Run: headless pygame with SDL's dummy video driver; simulated clock (each Clock.tick advances the game by its frame time, no real sleeping); random seed 0; keys injected as events and as key.get_pressed() state; no mouse input; restart key RETURN tapped at the start of phases 3 and 4.
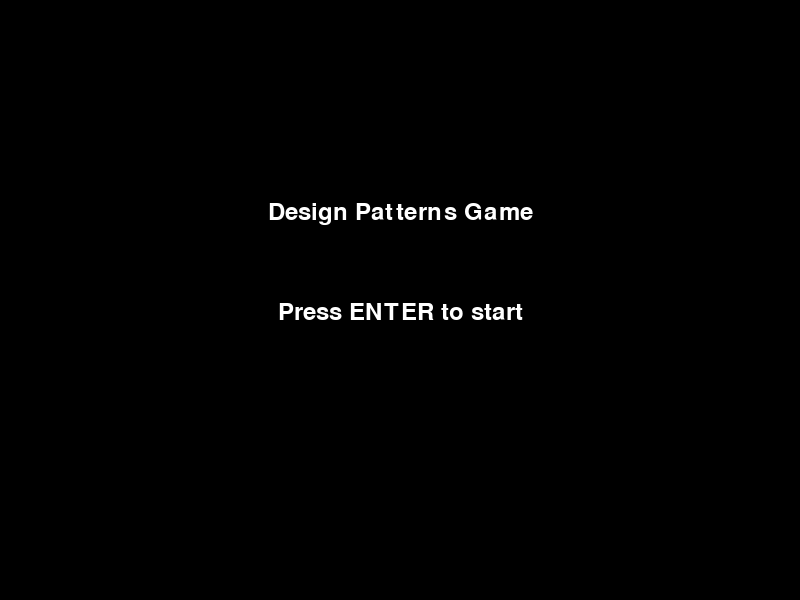
Frame 1 of 4 · flips 1–60 · no input
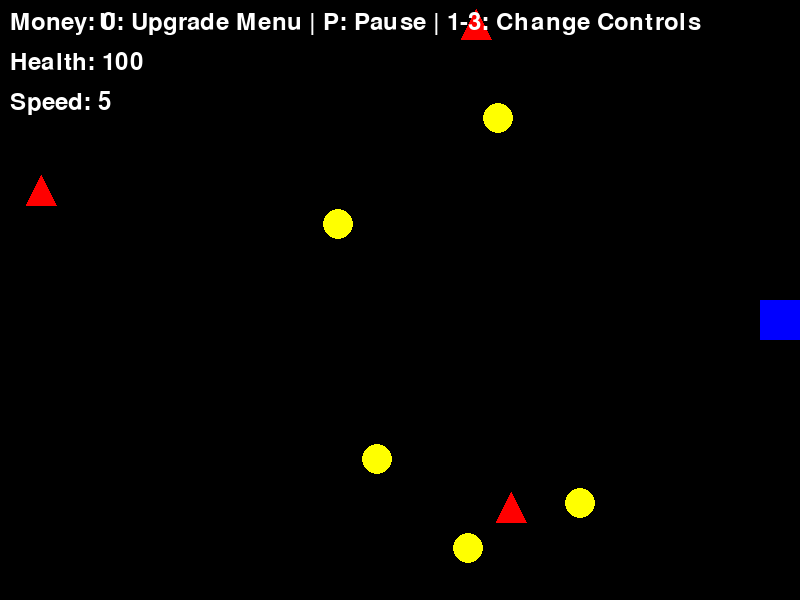
Frame 2 of 4 · flips 61–180 · tapped SPACE, RETURN · held RIGHT (→), D
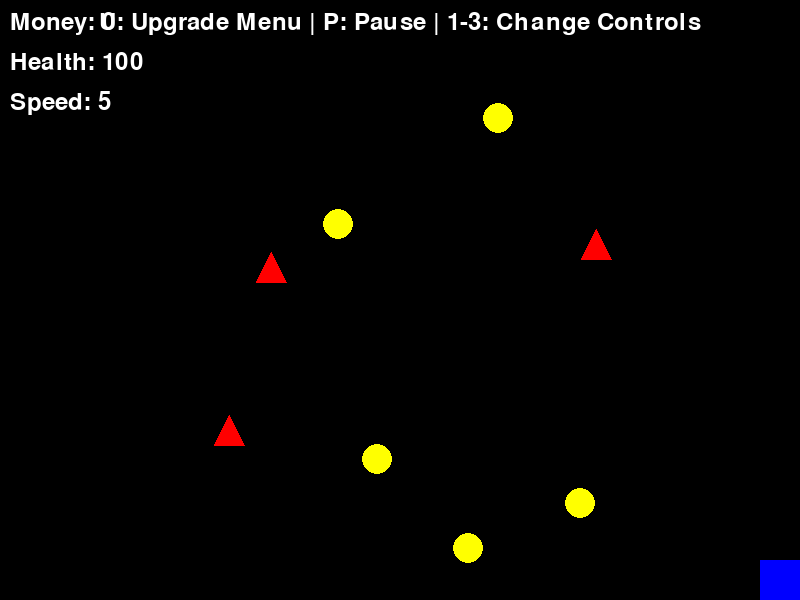
Frame 3 of 4 · flips 181–300 · tapped RETURN · held DOWN (↓), S
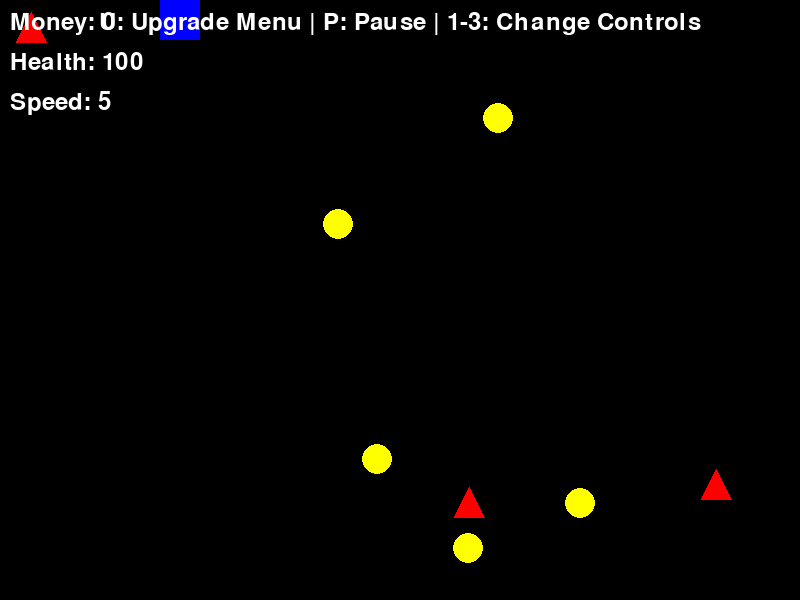
Frame 4 of 4 · flips 301–420 · tapped RETURN · held LEFT (←), A, UP (↑), W

The pygame program that drew these frames:

import pygame
import sys
import random
from abc import ABC, abstractmethod
from enum import Enum

# Initialize pygame
pygame.init()

# Constants
SCREEN_WIDTH = 800
SCREEN_HEIGHT = 600
FPS = 60
WHITE = (255, 255, 255)
BLACK = (0, 0, 0)
RED = (255, 0, 0)
GREEN = (0, 255, 0)
BLUE = (0, 0, 255)
YELLOW = (255, 255, 0)

# Create the screen
screen = pygame.display.set_mode((SCREEN_WIDTH, SCREEN_HEIGHT))
pygame.display.set_caption("Design Patterns Game")
clock = pygame.time.Clock()

###############################################
# ADAPTER PATTERN IMPLEMENTATION
###############################################
# Abstract Input Handler (Target)
class InputHandler(ABC):
    @abstractmethod
    def get_movement(self) -> tuple:
        """Return movement vector (dx, dy)"""
        pass

# Concrete WASD Input Handler
class WASDInputHandler(InputHandler):
    def get_movement(self) -> tuple:
        keys = pygame.key.get_pressed()
        dx, dy = 0, 0
        if keys[pygame.K_w]:
            dy = -1
        if keys[pygame.K_s]:
            dy = 1
        if keys[pygame.K_a]:
            dx = -1
        if keys[pygame.K_d]:
            dx = 1
        return (dx, dy)

# Concrete Arrow Keys Input Handler
class ArrowKeysInputHandler(InputHandler):
    def get_movement(self) -> tuple:
        keys = pygame.key.get_pressed()
        dx, dy = 0, 0
        if keys[pygame.K_UP]:
            dy = -1
        if keys[pygame.K_DOWN]:
            dy = 1
        if keys[pygame.K_LEFT]:
            dx = -1
        if keys[pygame.K_RIGHT]:
            dx = 1
        return (dx, dy)

# Concrete NumPad Input Handler
class NumPadInputHandler(InputHandler):
    def get_movement(self) -> tuple:
        keys = pygame.key.get_pressed()
        dx, dy = 0, 0
        if keys[pygame.K_KP8]:
            dy = -1
        if keys[pygame.K_KP2]:
            dy = 1
        if keys[pygame.K_KP4]:
            dx = -1
        if keys[pygame.K_KP6]:
            dx = 1
        return (dx, dy)

# Input Controller that uses the adapter pattern to handle different input types
class InputController:
    def __init__(self):
        # Default to WASD
        self.current_handler = WASDInputHandler()
        self.handlers = {
            "wasd": WASDInputHandler(),
            "arrows": ArrowKeysInputHandler(),
            "numpad": NumPadInputHandler()
        }
    
    def set_input_handler(self, handler_name):
        if handler_name in self.handlers:
            self.current_handler = self.handlers[handler_name]
    
    def get_movement(self):
        return self.current_handler.get_movement()

###############################################
# DECORATOR PATTERN IMPLEMENTATION
###############################################
# Abstract Player (Component)
class Player(ABC):
    @abstractmethod
    def update(self, movement):
        pass
    
    @abstractmethod
    def draw(self, surface):
        pass
    
    @abstractmethod
    def get_speed(self):
        pass
    
    @abstractmethod
    def get_health(self):
        pass
    
    @abstractmethod
    def get_rect(self):
        pass
    
    @abstractmethod
    def get_money(self):
        pass
    
    @abstractmethod
    def add_money(self, amount):
        pass

# Concrete Player (ConcreteComponent)
class BasicPlayer(Player):
    def __init__(self, x, y):
        self.x = x
        self.y = y
        self.width = 40
        self.height = 40
        self.speed = 5
        self.health = 100
        self.money = 0
        self.rect = pygame.Rect(x, y, self.width, self.height)
    
    def update(self, movement):
        dx, dy = movement
        self.x += dx * self.speed
        self.y += dy * self.speed
        
        # Keep player on screen
        self.x = max(0, min(self.x, SCREEN_WIDTH - self.width))
        self.y = max(0, min(self.y, SCREEN_HEIGHT - self.height))
        
        # Update rect
        self.rect.x = self.x
        self.rect.y = self.y
    
    def draw(self, surface):
        pygame.draw.rect(surface, BLUE, self.rect)
    
    def get_speed(self):
        return self.speed
    
    def get_health(self):
        return self.health
    
    def get_rect(self):
        return self.rect
    
    def get_money(self):
        return self.money
    
    def add_money(self, amount):
        self.money += amount

# Abstract Player Decorator (Decorator)
class PlayerDecorator(Player):
    def __init__(self, player):
        self.player = player
    
    def update(self, movement):
        self.player.update(movement)
    
    def draw(self, surface):
        self.player.draw(surface)
    
    def get_speed(self):
        return self.player.get_speed()
    
    def get_health(self):
        return self.player.get_health()
    
    def get_rect(self):
        return self.player.get_rect()
    
    def get_money(self):
        return self.player.get_money()
    
    def add_money(self, amount):
        self.player.add_money(amount)

# Concrete Decorators
class SpeedBoostDecorator(PlayerDecorator):
    def __init__(self, player, boost_amount=1):
        super().__init__(player)
        self.boost_amount = boost_amount
    
    def get_speed(self):
        return self.player.get_speed() + self.boost_amount
    
    def draw(self, surface):
        # Call the parent draw method
        self.player.draw(surface)
        # Add a green outline to show speed boost
        pygame.draw.rect(surface, GREEN, self.get_rect(), 2)

class HealthBoostDecorator(PlayerDecorator):
    def __init__(self, player, boost_amount=20):
        super().__init__(player)
        self.boost_amount = boost_amount
    
    def get_health(self):
        return self.player.get_health() + self.boost_amount
    
    def draw(self, surface):
        # Call the parent draw method
        self.player.draw(surface)
        # Add a red outline to show health boost
        pygame.draw.rect(surface, RED, self.get_rect(), 2)

###############################################
# GAME OBJECTS
###############################################
class Coin:
    def __init__(self):
        self.radius = 15
        self.reset_position()
    
    def reset_position(self):
        self.x = random.randint(self.radius, SCREEN_WIDTH - self.radius)
        self.y = random.randint(self.radius, SCREEN_HEIGHT - self.radius)
        self.rect = pygame.Rect(self.x - self.radius, self.y - self.radius, 
                               self.radius * 2, self.radius * 2)
    
    def draw(self, surface):
        pygame.draw.circle(surface, YELLOW, (self.x, self.y), self.radius)

class Enemy:
    def __init__(self):
        self.width = 30
        self.height = 30
        self.reset_position()
    
    def reset_position(self):
        self.x = random.randint(0, SCREEN_WIDTH - self.width)
        self.y = random.randint(0, SCREEN_HEIGHT - self.height)
        self.dx = random.choice([-2, -1, 1, 2])
        self.dy = random.choice([-2, -1, 1, 2])
        self.rect = pygame.Rect(self.x, self.y, self.width, self.height)
    
    def update(self):
        self.x += self.dx
        self.y += self.dy
        
        # Bounce off walls
        if self.x <= 0 or self.x >= SCREEN_WIDTH - self.width:
            self.dx *= -1
        if self.y <= 0 or self.y >= SCREEN_HEIGHT - self.height:
            self.dy *= -1
            
        # Update rect
        self.rect.x = self.x
        self.rect.y = self.y
    
    def draw(self, surface):
        # Draw a red triangle
        p1 = (self.x, self.y + self.height)
        p2 = (self.x + self.width, self.y + self.height)
        p3 = (self.x + self.width // 2, self.y)
        pygame.draw.polygon(surface, RED, [p1, p2, p3])

###############################################
# FACADE PATTERN IMPLEMENTATION
###############################################
class GameState(Enum):
    MENU = 0
    PLAYING = 1
    PAUSED = 2
    UPGRADE_MENU = 3
    GAME_OVER = 4

class GameFacade:
    def __init__(self):
        # Initialize game objects
        self.player = BasicPlayer(SCREEN_WIDTH // 2, SCREEN_HEIGHT // 2)
        self.input_controller = InputController()
        self.coins = [Coin() for _ in range(5)]
        self.enemies = [Enemy() for _ in range(3)]
        self.game_state = GameState.MENU
        self.font = pygame.font.SysFont(None, 36)
        
        # Track upgrade costs
        self.speed_upgrade_cost = 10
        self.health_upgrade_cost = 15
    
    def start_game(self):
        """Start a new game"""
        self.game_state = GameState.PLAYING
        self.player = BasicPlayer(SCREEN_WIDTH // 2, SCREEN_HEIGHT // 2)
        self.coins = [Coin() for _ in range(5)]
        self.enemies = [Enemy() for _ in range(3)]
    
    def pause_game(self):
        """Pause the current game"""
        if self.game_state == GameState.PLAYING:
            self.game_state = GameState.PAUSED
        elif self.game_state == GameState.PAUSED:
            self.game_state = GameState.PLAYING
    
    def show_upgrade_menu(self):
        """Show the upgrade menu"""
        if self.game_state in [GameState.PLAYING, GameState.PAUSED]:
            self.game_state = GameState.UPGRADE_MENU
    
    def return_to_game(self):
        """Return to the game from any menu"""
        if self.game_state in [GameState.MENU, GameState.UPGRADE_MENU, GameState.PAUSED]:
            self.game_state = GameState.PLAYING
    
    def apply_speed_upgrade(self):
        """Apply speed upgrade to player"""
        if self.player.get_money() >= self.speed_upgrade_cost:
            self.player.add_money(-self.speed_upgrade_cost)
            self.player = SpeedBoostDecorator(self.player)
            self.speed_upgrade_cost += 5  # Increase cost for next upgrade
    
    def apply_health_upgrade(self):
        """Apply health upgrade to player"""
        if self.player.get_money() >= self.health_upgrade_cost:
            self.player.add_money(-self.health_upgrade_cost)
            self.player = HealthBoostDecorator(self.player)
            self.health_upgrade_cost += 5  # Increase cost for next upgrade
    
    def change_input_method(self, method):
        """Change the input method"""
        self.input_controller.set_input_handler(method)
    
    def update(self):
        """Update game state"""
        if self.game_state == GameState.PLAYING:
            # Get movement from current input handler (Adapter Pattern)
            movement = self.input_controller.get_movement()
            
            # Update player (potentially decorated with upgrades)
            self.player.update(movement)
            
            # Update enemies
            for enemy in self.enemies:
                enemy.update()
                
                # Check for collision with player
                if enemy.rect.colliderect(self.player.get_rect()):
                    # Decrease player health
                    self.player.health -= 10

                    # Game over if health is depleted
                    if self.player.get_health() < 10:
                        self.game_state = GameState.GAME_OVER
                    # Otherwise just restart the enemy
                    else:
                        enemy.reset_position()
            
            # Check for coin collection
            for coin in self.coins:
                if coin.rect.colliderect(self.player.get_rect()):
                    self.player.add_money(5)  # Add 5 coins
                    coin.reset_position()
    
    def draw(self, surface):
        """Draw the current game state"""
        surface.fill(BLACK)
        
        if self.game_state == GameState.MENU:
            # Draw menu
            title = self.font.render("Design Patterns Game", True, WHITE)
            start_text = self.font.render("Press ENTER to start", True, WHITE)
            
            surface.blit(title, (SCREEN_WIDTH // 2 - title.get_width() // 2, 200))
            surface.blit(start_text, (SCREEN_WIDTH // 2 - start_text.get_width() // 2, 300))
            
        elif self.game_state == GameState.PLAYING or self.game_state == GameState.PAUSED:
            # Draw game objects
            for coin in self.coins:
                coin.draw(surface)
                
            for enemy in self.enemies:
                enemy.draw(surface)
                
            self.player.draw(surface)
            
            # Draw HUD
            money_text = self.font.render(f"Money: {self.player.get_money()}", True, WHITE)
            health_text = self.font.render(f"Health: {self.player.get_health()}", True, WHITE)
            speed_text = self.font.render(f"Speed: {self.player.get_speed()}", True, WHITE)
            
            surface.blit(money_text, (10, 10))
            surface.blit(health_text, (10, 50))
            surface.blit(speed_text, (10, 90))
            
            # Draw controls info
            controls_text = self.font.render("U: Upgrade Menu | P: Pause | 1-3: Change Controls", True, WHITE)
            surface.blit(controls_text, (SCREEN_WIDTH // 2 - controls_text.get_width() // 2, 10))
            
            if self.game_state == GameState.PAUSED:
                # Draw pause overlay
                pause_text = self.font.render("PAUSED", True, WHITE)
                surface.blit(pause_text, (SCREEN_WIDTH // 2 - pause_text.get_width() // 2, 
                                         SCREEN_HEIGHT // 2 - pause_text.get_height() // 2))
                
        elif self.game_state == GameState.UPGRADE_MENU:
            # Draw upgrade menu
            title = self.font.render("Upgrade Menu", True, WHITE)
            speed_text = self.font.render(f"1: Speed Boost (Cost: {self.speed_upgrade_cost})", True, WHITE)
            health_text = self.font.render(f"2: Health Boost (Cost: {self.health_upgrade_cost})", True, WHITE)
            back_text = self.font.render("ESC: Back to Game", True, WHITE)
            money_text = self.font.render(f"Your Money: {self.player.get_money()}", True, YELLOW)
            
            surface.blit(title, (SCREEN_WIDTH // 2 - title.get_width() // 2, 100))
            surface.blit(speed_text, (SCREEN_WIDTH // 2 - speed_text.get_width() // 2, 200))
            surface.blit(health_text, (SCREEN_WIDTH // 2 - health_text.get_width() // 2, 250))
            surface.blit(back_text, (SCREEN_WIDTH // 2 - back_text.get_width() // 2, 350))
            surface.blit(money_text, (SCREEN_WIDTH // 2 - money_text.get_width() // 2, 150))
            
        elif self.game_state == GameState.GAME_OVER:
            # Draw game over screen
            game_over_text = self.font.render("GAME OVER", True, RED)
            restart_text = self.font.render("Press ENTER to play again", True, WHITE)
            
            surface.blit(game_over_text, (SCREEN_WIDTH // 2 - game_over_text.get_width() // 2, 200))
            surface.blit(restart_text, (SCREEN_WIDTH // 2 - restart_text.get_width() // 2, 300))

###############################################
# MAIN GAME LOOP
###############################################
def main():
    # Create game facade
    game = GameFacade()
    
    # Main game loop
    running = True
    while running:
        # Process events
        for event in pygame.event.get():
            if event.type == pygame.QUIT:
                running = False
                
            elif event.type == pygame.KEYDOWN:
                # Handle key presses based on game state
                if game.game_state == GameState.MENU:
                    if event.key == pygame.K_RETURN:
                        game.start_game()
                        
                elif game.game_state == GameState.PLAYING:
                    if event.key == pygame.K_p:
                        game.pause_game()
                    elif event.key == pygame.K_u:
                        game.show_upgrade_menu()
                    elif event.key == pygame.K_1:
                        game.change_input_method("wasd")
                    elif event.key == pygame.K_2:
                        game.change_input_method("arrows")
                    elif event.key == pygame.K_3:
                        game.change_input_method("numpad")
                        
                elif game.game_state == GameState.PAUSED:
                    if event.key == pygame.K_p:
                        game.pause_game()
                    elif event.key == pygame.K_u:
                        game.show_upgrade_menu()
                        
                elif game.game_state == GameState.UPGRADE_MENU:
                    if event.key == pygame.K_ESCAPE:
                        game.return_to_game()
                    elif event.key == pygame.K_1:
                        game.apply_speed_upgrade()
                    elif event.key == pygame.K_2:
                        game.apply_health_upgrade()
                        
                elif game.game_state == GameState.GAME_OVER:
                    if event.key == pygame.K_RETURN:
                        game.start_game()
        
        # Update and render the game
        game.update()
        game.draw(screen)
        
        # Update display
        pygame.display.flip()
        clock.tick(FPS)
    
    # Quit pygame
    pygame.quit()
    sys.exit()

if __name__ == "__main__":
    main()
